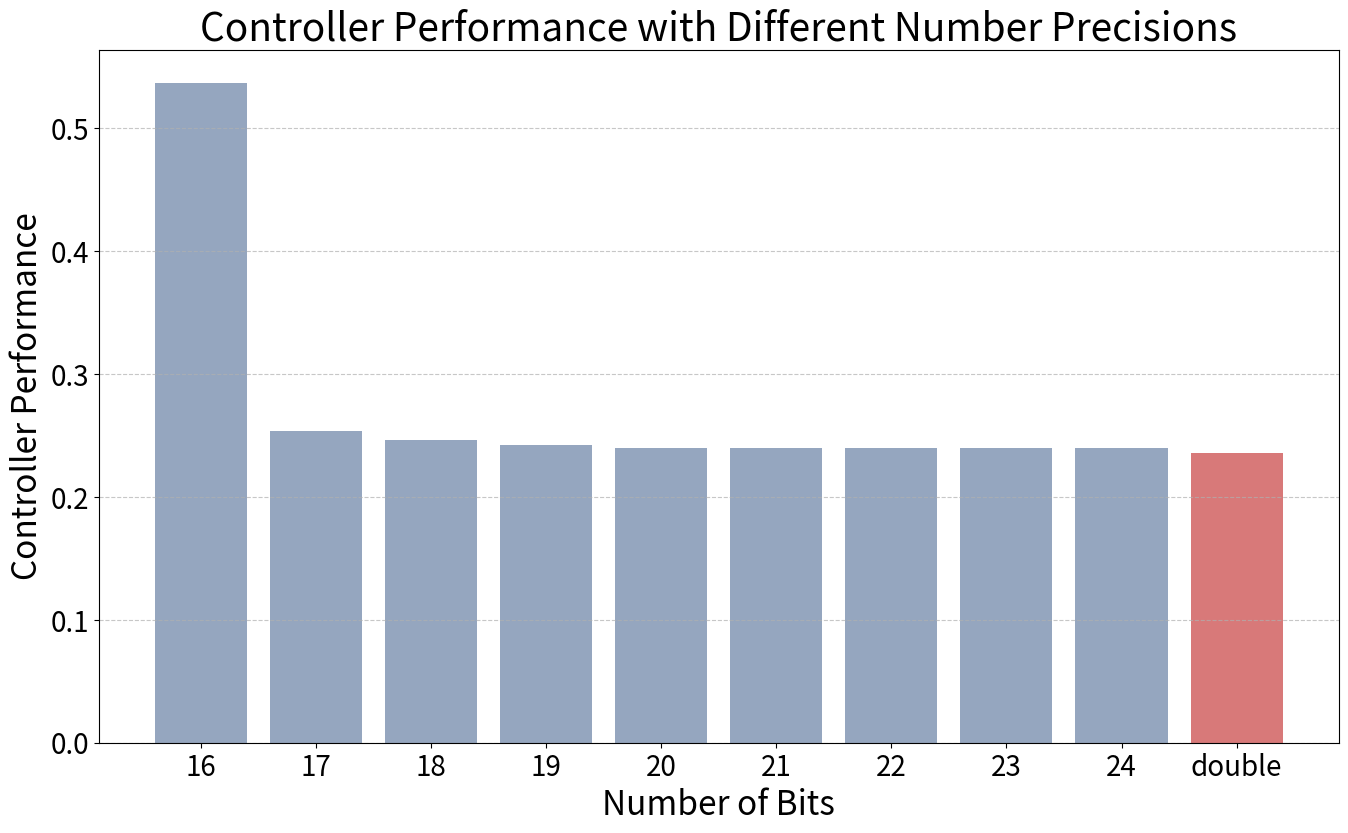

The matplotlib source for this figure:
import matplotlib.pyplot as plt

# Data
values = [0.537, 0.254, 0.246, 0.242, 0.240, 0.240, 0.240, 0.240, 0.240, 0.236]
x_labels = ['16', '17', '18', '19', '20', '21', '22', '23', '24', 'double']
custom_pastel_colors = ['#8a9db8'] * (len(x_labels) - 1) + ['#d46a6a']  # Blue for others, red for "double"

# Create the bar graph
plt.figure(figsize=(16, 9))  # 4K aspect ratio
plt.bar(x_labels, values, color=custom_pastel_colors, alpha=0.9)
plt.title('Controller Performance with Different Number Precisions', fontsize=28)
plt.xlabel('Number of Bits', fontsize=24)
plt.ylabel('Controller Performance', fontsize=24)
plt.grid(axis='y', linestyle='--', alpha=0.7)
plt.xticks(fontsize=20)
plt.yticks(fontsize=20)

# Save the figure in 4K resolution
plt.savefig('controller_performance_4k.png', dpi=600)
plt.close()
